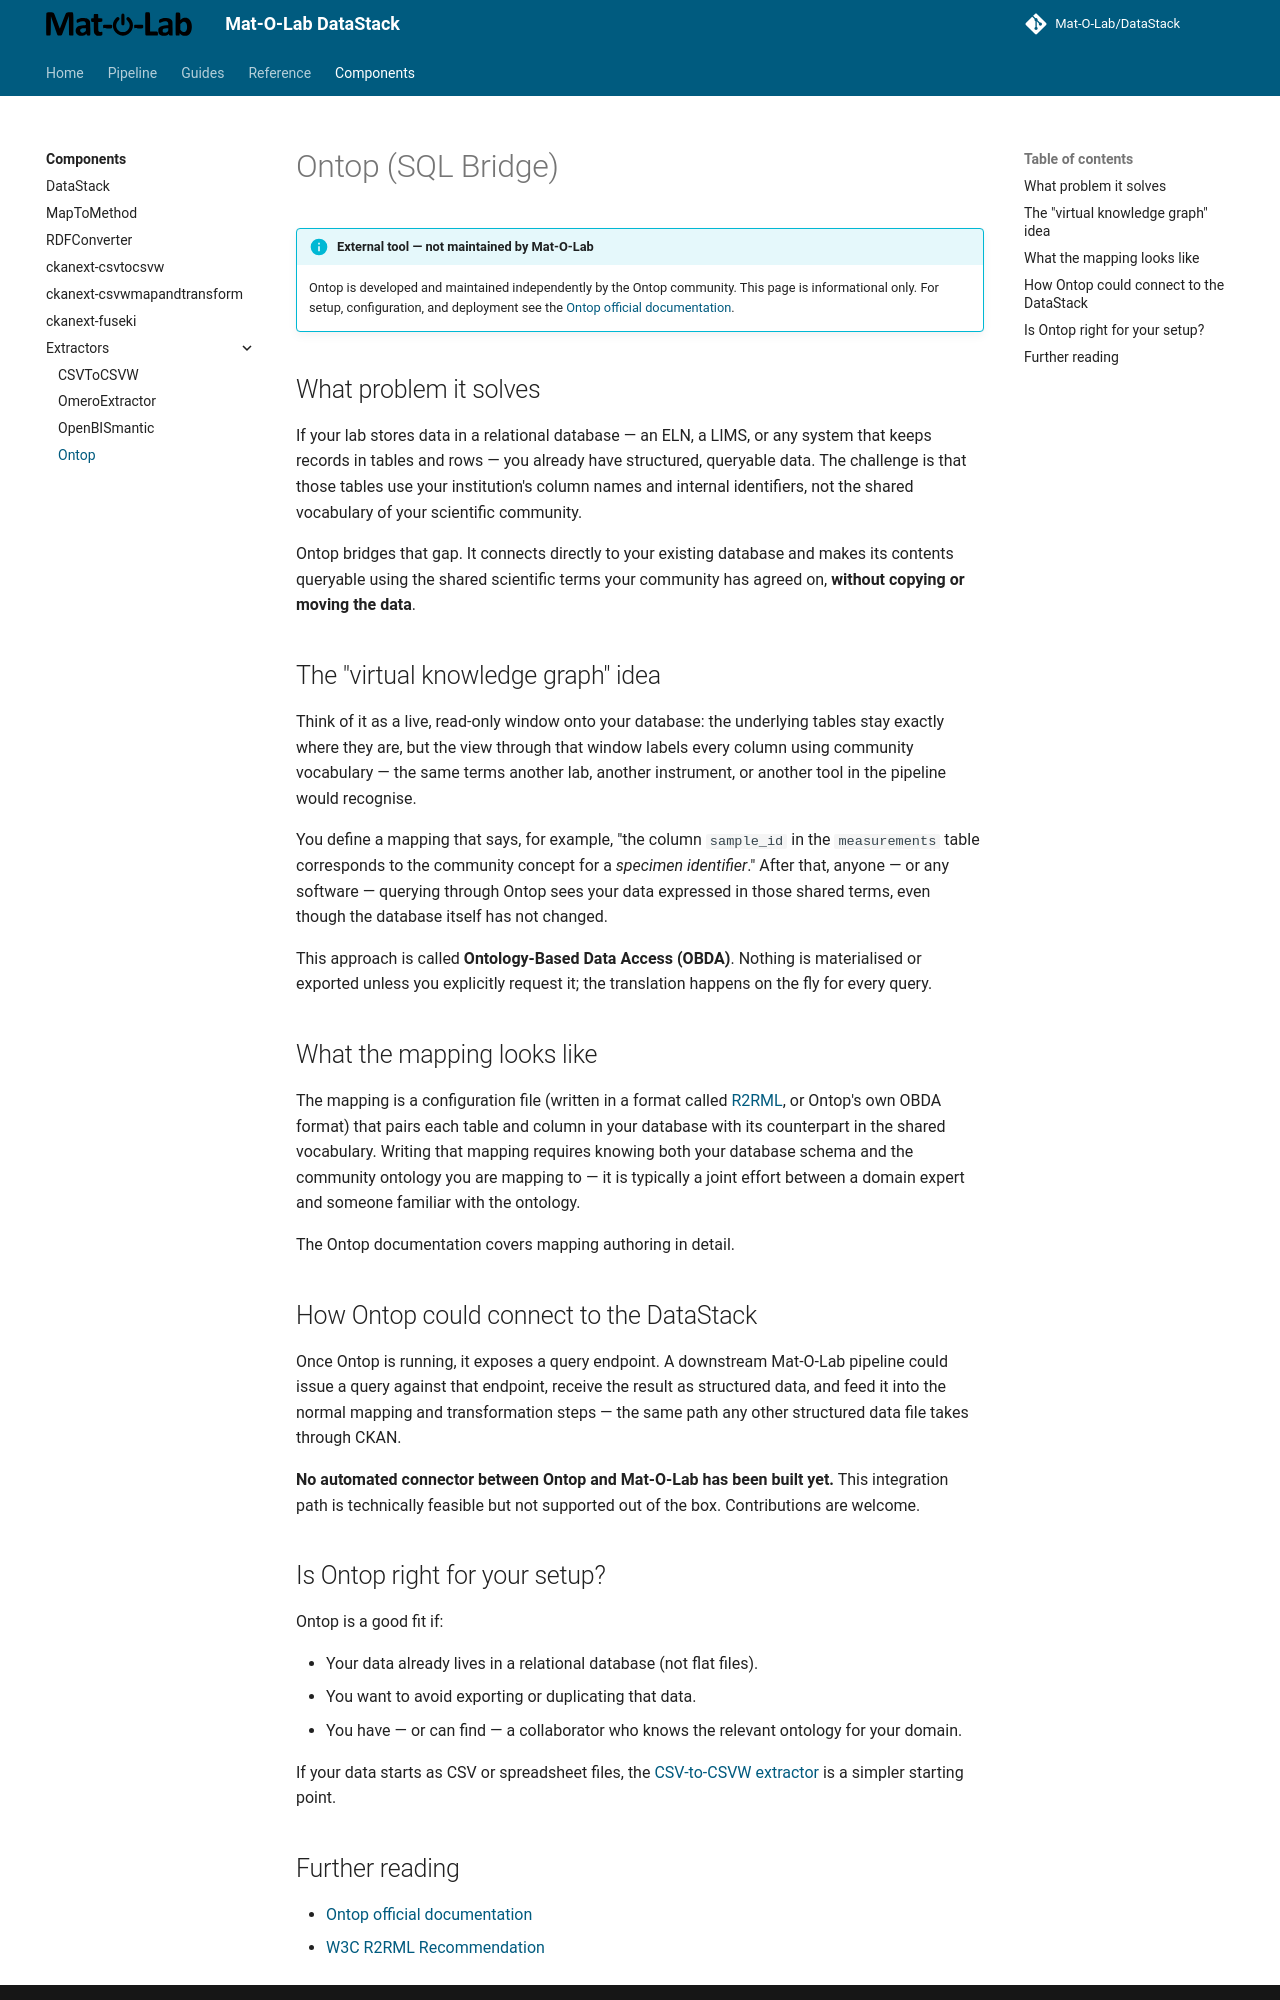

repository: Mat-O-Lab/DataPipeline · page: extractors/ontop/index.html · generator: mkdocs

---
title: Ontop (SQL Bridge)
---

# Ontop (SQL Bridge)

!!! info "External tool — not maintained by Mat-O-Lab"
    Ontop is developed and maintained independently by the Ontop community.
    This page is informational only. For setup, configuration, and deployment
    see the [Ontop official documentation](https://ontop-vkg.org/).

## What problem it solves

If your lab stores data in a relational database — an ELN, a LIMS, or any
system that keeps records in tables and rows — you already have structured,
queryable data. The challenge is that those tables use your institution's
column names and internal identifiers, not the shared vocabulary of your
scientific community.

Ontop bridges that gap. It connects directly to your existing database and
makes its contents queryable using the shared scientific terms your community
has agreed on, **without copying or moving the data**.

## The "virtual knowledge graph" idea

Think of it as a live, read-only window onto your database: the underlying
tables stay exactly where they are, but the view through that window labels
every column using community vocabulary — the same terms another lab,
another instrument, or another tool in the pipeline would recognise.

You define a mapping that says, for example, "the column `sample_id` in
the `measurements` table corresponds to the community concept for a
*specimen identifier*." After that, anyone — or any software — querying
through Ontop sees your data expressed in those shared terms, even though
the database itself has not changed.

This approach is called **Ontology-Based Data Access (OBDA)**. Nothing is
materialised or exported unless you explicitly request it; the translation
happens on the fly for every query.

## What the mapping looks like

The mapping is a configuration file (written in a format called
[R2RML](https://www.w3.org/TR/r2rml/), or Ontop's own OBDA format) that
pairs each table and column in your database with its counterpart in the
shared vocabulary. Writing that mapping requires knowing both your database
schema and the community ontology you are mapping to — it is typically a
joint effort between a domain expert and someone familiar with the
ontology.

The Ontop documentation covers mapping authoring in detail.

## How Ontop could connect to the DataStack

Once Ontop is running, it exposes a query endpoint. A downstream Mat-O-Lab
pipeline could issue a query against that endpoint, receive the result as
structured data, and feed it into the normal mapping and transformation
steps — the same path any other structured data file takes through CKAN.

**No automated connector between Ontop and Mat-O-Lab has been built yet.**
This integration path is technically feasible but not supported out of the
box. Contributions are welcome.

## Is Ontop right for your setup?

Ontop is a good fit if:

- Your data already lives in a relational database (not flat files).
- You want to avoid exporting or duplicating that data.
- You have — or can find — a collaborator who knows the relevant ontology for
  your domain.

If your data starts as CSV or spreadsheet files, the
[CSV-to-CSVW extractor](csvtocsvw.md) is a simpler starting point.
